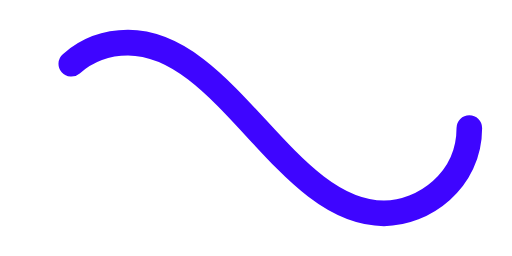
t = 0.00 s
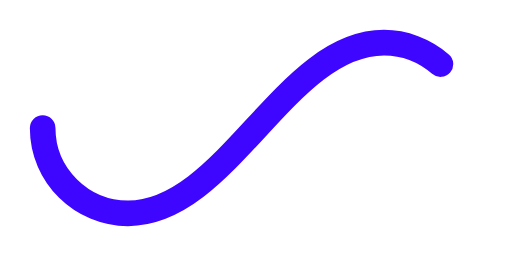
t = 0.50 s
t = 1.00 s: frame unchanged from t = 0.00 s, image omitted
t = 1.50 s: frame unchanged from t = 0.50 s, image omitted

The animated SVG that drew these frames (rendered in a browser with its animation timeline set to each time). Animation: 1 SMIL element (animate=1); one cycle of 2.00 s, repeats indefinitely.

﻿<svg xmlns='http://www.w3.org/2000/svg' viewBox='0 0 300 150'><path fill='none' stroke='#3E05FF' stroke-width='15' stroke-linecap='round' stroke-dasharray='300 385' stroke-dashoffset='0' d='M275 75c0 31-27 50-50 50-58 0-92-100-150-100-28 0-50 22-50 50s23 50 50 50c58 0 92-100 150-100 24 0 50 19 50 50Z'><animate attributeName='stroke-dashoffset' calcMode='spline' dur='2' values='685;-685' keySplines='0 0 1 1' repeatCount='indefinite'></animate></path></svg>